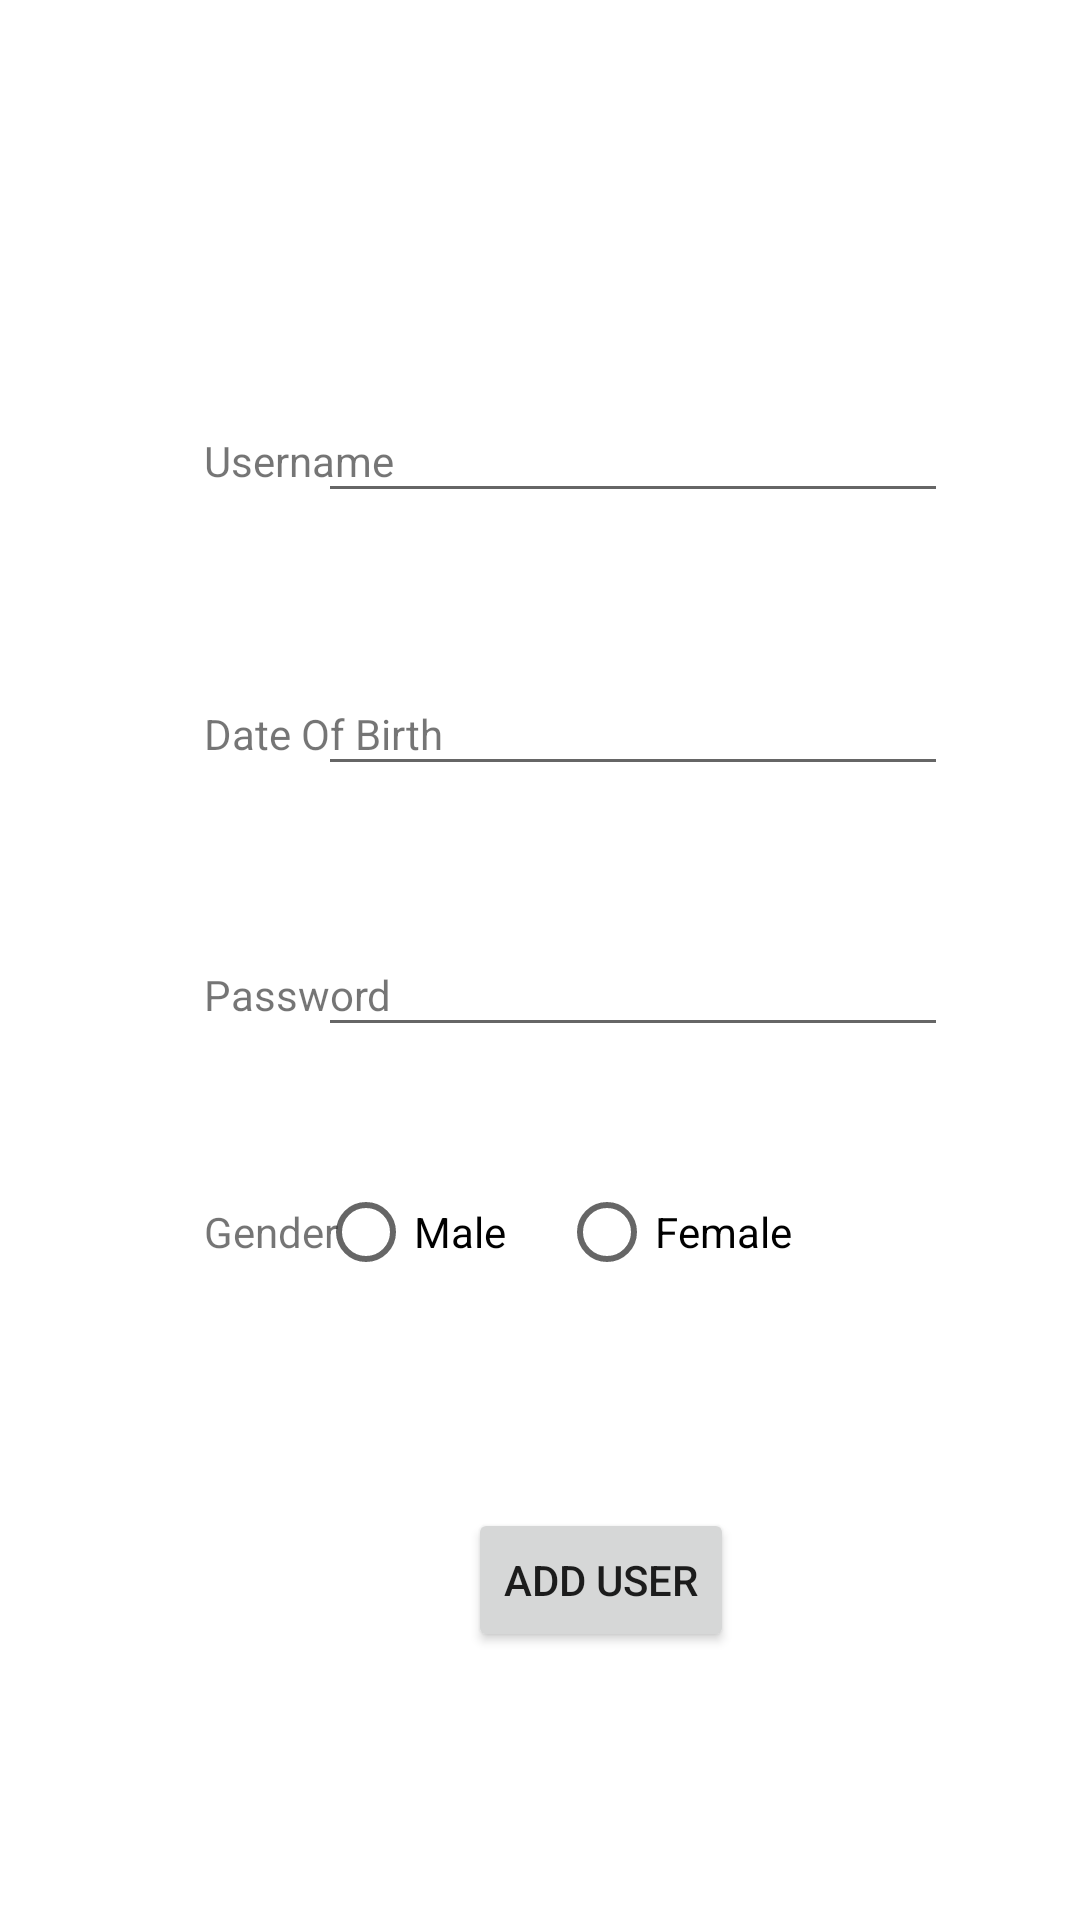

Produce the Android XML layout that renders to this screen, including the resource entries it uses.
<!-- AndroidManifest.xml: application theme Theme.ModelPapper -->
<!-- res/layout/activity_profile_management.xml -->
<?xml version="1.0" encoding="utf-8"?>
<androidx.constraintlayout.widget.ConstraintLayout xmlns:android="http://schemas.android.com/apk/res/android"
    xmlns:app="http://schemas.android.com/apk/res-auto"
    xmlns:tools="http://schemas.android.com/tools"
    android:layout_width="match_parent"
    android:layout_height="match_parent"
    tools:context=".ProfileManagement">

    <TextView
        android:id="@+id/textView3"
        android:layout_width="wrap_content"
        android:layout_height="wrap_content"
        android:layout_marginStart="68dp"
        android:layout_marginLeft="68dp"
        android:layout_marginTop="144dp"
        android:text="Username"
        app:layout_constraintStart_toStartOf="parent"
        app:layout_constraintTop_toTopOf="parent" />

    <TextView
        android:id="@+id/textView4"
        android:layout_width="wrap_content"
        android:layout_height="wrap_content"
        android:layout_marginTop="72dp"
        android:text="Date Of Birth"
        app:layout_constraintStart_toStartOf="@+id/textView3"
        app:layout_constraintTop_toBottomOf="@+id/textView3" />

    <TextView
        android:id="@+id/textView5"
        android:layout_width="wrap_content"
        android:layout_height="wrap_content"
        android:layout_marginTop="68dp"
        android:text="Password"
        app:layout_constraintStart_toStartOf="@+id/textView4"
        app:layout_constraintTop_toBottomOf="@+id/textView4" />

    <TextView
        android:id="@+id/textView6"
        android:layout_width="wrap_content"
        android:layout_height="wrap_content"
        android:layout_marginTop="60dp"
        android:text="Gender"
        app:layout_constraintStart_toStartOf="@+id/textView5"
        app:layout_constraintTop_toBottomOf="@+id/textView5" />

    <Button
        android:id="@+id/UpdateButton"
        android:layout_width="wrap_content"
        android:layout_height="wrap_content"
        android:layout_marginStart="156dp"
        android:layout_marginLeft="156dp"
        android:layout_marginTop="68dp"
        android:text="Add User"
        app:layout_constraintStart_toStartOf="parent"
        app:layout_constraintTop_toBottomOf="@+id/RadMale" />

    <EditText
        android:id="@+id/ExUsername"
        android:layout_width="wrap_content"
        android:layout_height="wrap_content"
        android:layout_marginEnd="44dp"
        android:layout_marginRight="44dp"
        android:ems="10"
        android:inputType="textPersonName"
        app:layout_constraintBaseline_toBaselineOf="@+id/textView3"
        app:layout_constraintEnd_toEndOf="parent" />

    <EditText
        android:id="@+id/ExDob"
        android:layout_width="wrap_content"
        android:layout_height="wrap_content"
        android:ems="10"
        android:inputType="textPersonName"
        app:layout_constraintBaseline_toBaselineOf="@+id/textView4"
        app:layout_constraintStart_toStartOf="@+id/ExUsername" />

    <EditText
        android:id="@+id/ExPassword"
        android:layout_width="wrap_content"
        android:layout_height="wrap_content"
        android:ems="10"
        android:inputType="textPersonName"
        app:layout_constraintBaseline_toBaselineOf="@+id/textView5"
        app:layout_constraintStart_toStartOf="@+id/ExDob" />

    <RadioButton
        android:id="@+id/RadMale"
        android:layout_width="wrap_content"
        android:layout_height="wrap_content"
        android:text="Male"
        app:layout_constraintBaseline_toBaselineOf="@+id/textView6"
        app:layout_constraintStart_toStartOf="@+id/ExPassword" />

    <RadioButton
        android:id="@+id/RadFemale"
        android:layout_width="wrap_content"
        android:layout_height="wrap_content"
        android:layout_marginEnd="96dp"
        android:layout_marginRight="96dp"
        android:text="Female"
        app:layout_constraintBaseline_toBaselineOf="@+id/RadMale"
        app:layout_constraintEnd_toEndOf="parent" />

</androidx.constraintlayout.widget.ConstraintLayout>
<!-- resources referenced by this layout -->
<resources>
  <style name="Theme.ModelPapper" parent="Theme.MaterialComponents.DayNight.DarkActionBar">
          
          <item name="colorPrimary">@color/purple_500</item>
          <item name="colorPrimaryVariant">@color/purple_700</item>
          <item name="colorOnPrimary">@color/white</item>
          
          <item name="colorSecondary">@color/teal_200</item>
          <item name="colorSecondaryVariant">@color/teal_700</item>
          <item name="colorOnSecondary">@color/black</item>
          
          <item name="android:statusBarColor" tools:targetApi="l">?attr/colorPrimaryVariant</item>
          
      </style>
  <!-- not gathered from this repository: default colours our renderer supplied (Android Studio template values) -->
  <color name="purple_500">#FF6200EE</color>
  <color name="purple_700">#FF3700B3</color>
  <color name="teal_200">#FF03DAC5</color>
  <color name="teal_700">#FF018786</color>
  <color name="black">#FF000000</color>
  <color name="white">#FFFFFFFF</color>
</resources>
